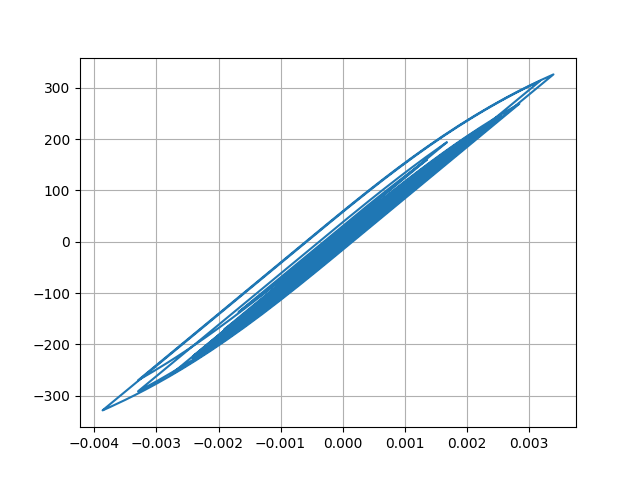

Data behind this chart, as committed beside it:
Desplacment, Force
0.0, 0.0
4.506308309118232e-06, 0.4506
1.4395019058461559e-05, 1.439
2.321668057778161e-05, 2.322
2.6827930294217843e-05, 2.683
2.4748667560444265e-05, 2.475
1.973029143960409e-05, 1.973
1.6001586052844815e-05, 1.6
1.6515551137697434e-05, 1.652
2.1952197042578064e-05, 2.195
3.089504225848354e-05, 3.089
4.054448099355714e-05, 4.054
4.8000537176171296e-05, 4.8
5.1860715018516754e-05, 5.186
5.313031888952226e-05, 5.313
5.3523304830642976e-05, 5.352
5.410856074576264e-05, 5.411
5.510219495290388e-05, 5.51
5.6348985051730665e-05, 5.635
5.747368856126089e-05, 5.747
5.741593283249831e-05, 5.741
5.602415420132314e-05, 5.602
5.40260279830905e-05, 5.402
5.223443321450189e-05, 5.223
5.0398464645000855e-05, 5.04
4.802413076197096e-05, 4.802
4.5933107926163925e-05, 4.593
4.4677615028851326e-05, 4.467
4.448047945261431e-05, 4.448
4.426341791050108e-05, 4.426
4.150562544295204e-05, 4.15
3.4371454811141365e-05, 3.437
2.3357423519413882e-05, 2.335
1.028489199626166e-05, 1.028
-3.294600559652736e-06, -0.3298
-1.6231081320862832e-05, -1.623
-2.888437776654236e-05, -2.889
-4.142992364021612e-05, -4.143
-5.3262028477566455e-05, -5.326
-6.367937164290898e-05, -6.368
-7.200167474332583e-05, -7.2
-7.919320089410745e-05, -7.919
-8.749435869902999e-05, -8.749
-9.870985580182824e-05, -9.87
-0.0001109, -11.09
-0.0001216, -12.16
-0.0001298, -12.98
-0.0001366, -13.66
-0.0001471, -14.7
-0.0001637, -16.36
-0.0001839, -18.38
-0.0002016, -20.15
-0.0002098, -20.97
-0.0002059, -20.58
-0.0001948, -19.46
-0.0001843, -18.41
-0.0001806, -18.04
-0.0001862, -18.6
-0.0001995, -19.93
-0.0002156, -21.54
... 2,941 more rows
